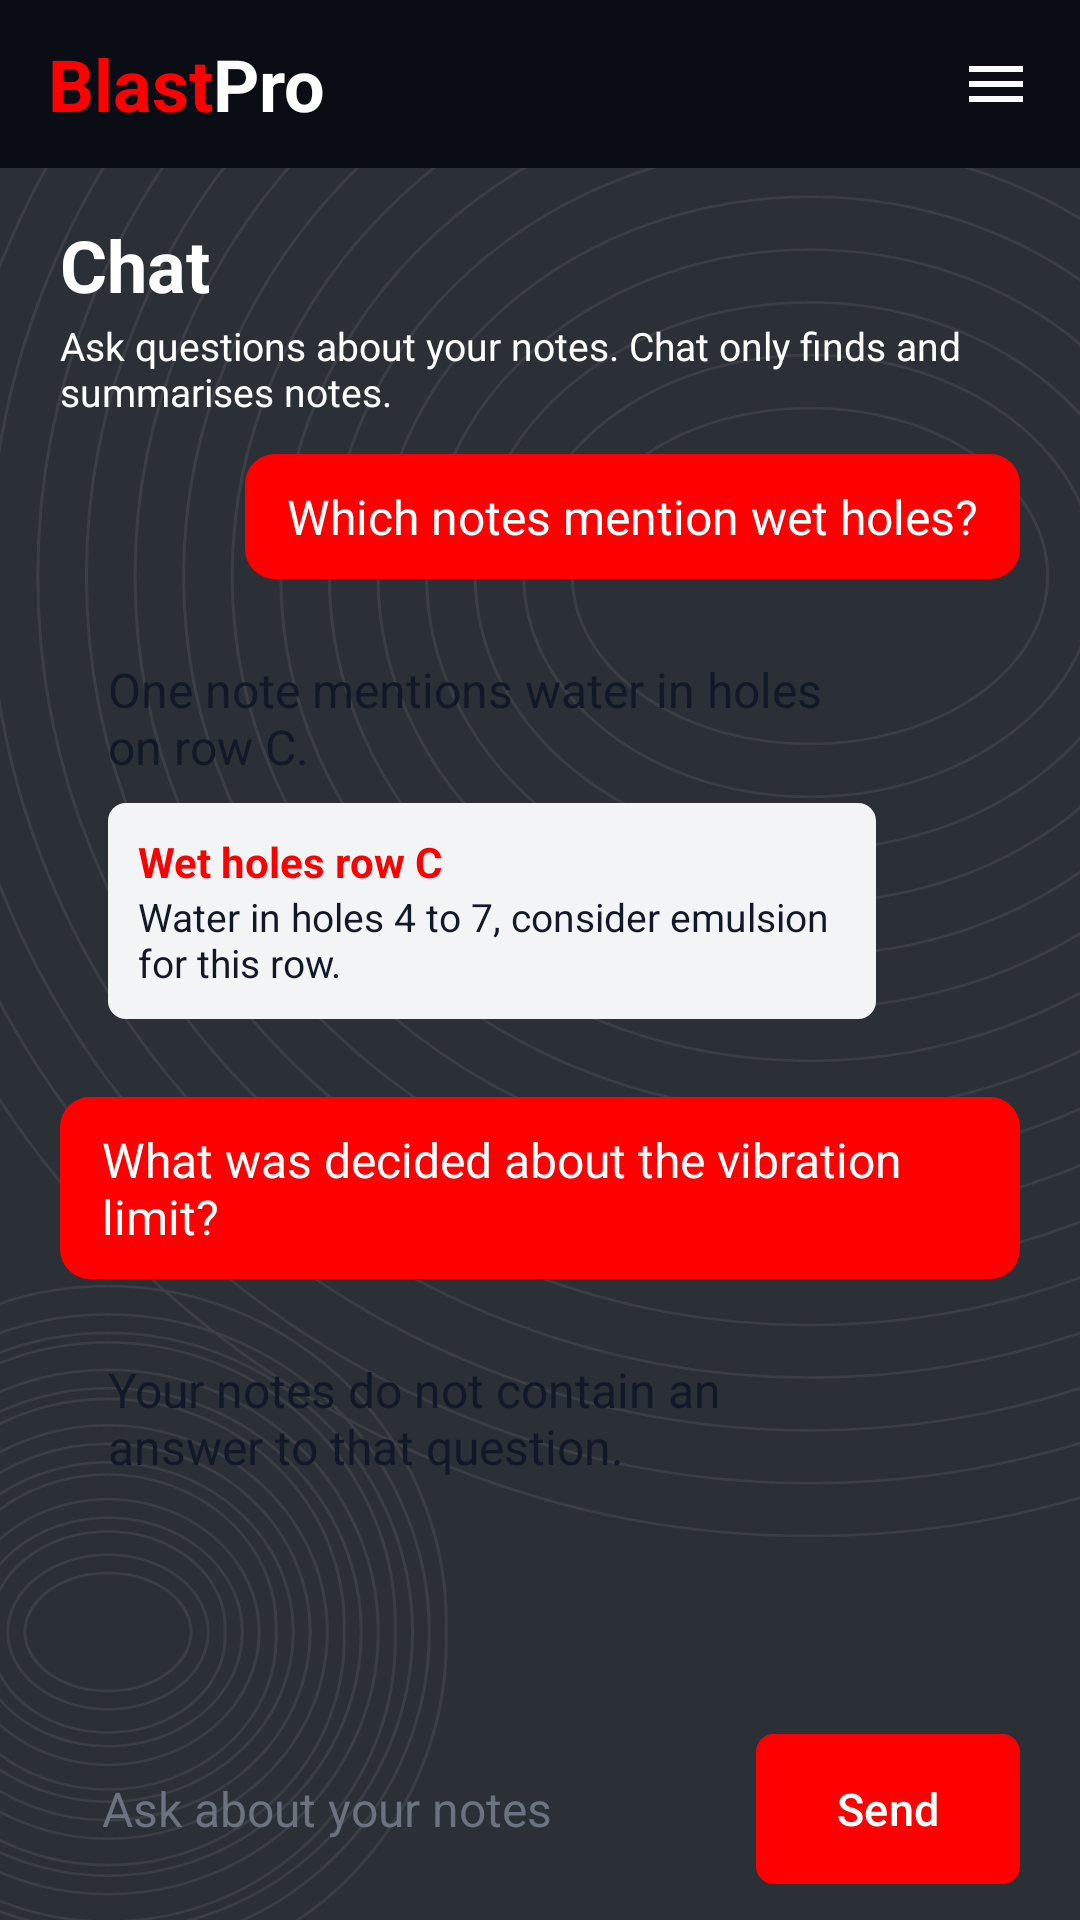

Layout XML and referenced resources for this Android screen:
<!-- AndroidManifest.xml: application theme Theme.BlastProMobile -->
<!-- res/layout/fragment_chat.xml -->
<?xml version="1.0" encoding="utf-8"?>
<LinearLayout xmlns:android="http://schemas.android.com/apk/res/android"
    xmlns:app="http://schemas.android.com/apk/res-auto"
    xmlns:tools="http://schemas.android.com/tools"
    android:layout_width="match_parent"
    android:layout_height="match_parent"
    android:background="@drawable/bg_screen"
    android:orientation="vertical"
    tools:ignore="HardcodedText">

    <include layout="@layout/view_top_bar_menu" />

    <LinearLayout
        android:layout_width="match_parent"
        android:layout_height="0dp"
        android:layout_weight="1"
        android:orientation="vertical"
        android:paddingHorizontal="20dp"
        android:paddingTop="16dp">

        <TextView
            style="@style/BlastPro.Heading"
            android:layout_width="wrap_content"
            android:layout_height="wrap_content"
            android:text="Chat" />

        <TextView
            style="@style/BlastPro.Subtitle"
            android:layout_width="wrap_content"
            android:layout_height="wrap_content"
            android:layout_marginTop="2dp"
            android:layout_marginBottom="12dp"
            android:text="Ask questions about your notes. Chat only finds and summarises notes." />

        
        <TextView
            android:id="@+id/banner_ai_unavailable"
            style="@style/BlastPro.Body"
            android:layout_width="match_parent"
            android:layout_height="wrap_content"
            android:layout_marginBottom="8dp"
            android:background="@drawable/bg_banner"
            android:padding="12dp"
            android:text="Chat is unavailable right now. Your notes and photos still work."
            android:visibility="gone"
            tools:visibility="visible" />

        <ScrollView
            android:layout_width="match_parent"
            android:layout_height="0dp"
            android:layout_weight="1"
            android:scrollbars="none">

            <LinearLayout
                android:layout_width="match_parent"
                android:layout_height="wrap_content"
                android:orientation="vertical">

                <TextView
                    android:layout_width="wrap_content"
                    android:layout_height="wrap_content"
                    android:layout_gravity="end"
                    android:background="@drawable/bg_bubble_user"
                    android:paddingHorizontal="14dp"
                    android:paddingVertical="10dp"
                    android:text="Which notes mention wet holes?"
                    android:textColor="@color/white"
                    android:textSize="16sp" />

                <LinearLayout
                    android:layout_width="match_parent"
                    android:layout_height="wrap_content"
                    android:layout_marginTop="10dp"
                    android:layout_marginEnd="32dp"
                    android:background="@drawable/bg_bubble_answer"
                    android:orientation="vertical"
                    android:padding="16dp">

                    <TextView
                        android:layout_width="wrap_content"
                        android:layout_height="wrap_content"
                        android:text="One note mentions water in holes on row C."
                        android:textColor="@color/ink_dark"
                        android:textSize="16sp" />

                    <LinearLayout
                        android:id="@+id/source_note_2"
                        android:layout_width="match_parent"
                        android:layout_height="wrap_content"
                        android:layout_marginTop="8dp"
                        android:background="@drawable/bg_source"
                        android:clickable="true"
                        android:focusable="true"
                        android:foreground="?attr/selectableItemBackground"
                        android:orientation="vertical"
                        android:padding="10dp">

                        <TextView
                            android:layout_width="wrap_content"
                            android:layout_height="wrap_content"
                            android:text="Wet holes row C"
                            android:textColor="@color/blast_red"
                            android:textSize="14sp"
                            android:textStyle="bold" />

                        <TextView
                            android:layout_width="wrap_content"
                            android:layout_height="wrap_content"
                            android:text="Water in holes 4 to 7, consider emulsion for this row."
                            android:textColor="@color/ink_dark"
                            android:textSize="13sp" />
                    </LinearLayout>
                </LinearLayout>

                <TextView
                    android:layout_width="wrap_content"
                    android:layout_height="wrap_content"
                    android:layout_gravity="end"
                    android:layout_marginTop="10dp"
                    android:background="@drawable/bg_bubble_user"
                    android:paddingHorizontal="14dp"
                    android:paddingVertical="10dp"
                    android:text="What was decided about the vibration limit?"
                    android:textColor="@color/white"
                    android:textSize="16sp" />

                <TextView
                    android:layout_width="match_parent"
                    android:layout_height="wrap_content"
                    android:layout_marginTop="10dp"
                    android:layout_marginEnd="32dp"
                    android:background="@drawable/bg_bubble_answer"
                    android:padding="16dp"
                    android:text="Your notes do not contain an answer to that question."
                    android:textColor="@color/ink_dark"
                    android:textSize="16sp" />
            </LinearLayout>
        </ScrollView>

        <LinearLayout
            android:layout_width="match_parent"
            android:layout_height="wrap_content"
            android:gravity="center_vertical"
            android:orientation="horizontal"
            android:paddingTop="8dp"
            android:paddingBottom="12dp">

            <EditText
                android:id="@+id/edit_question"
                style="@style/BlastPro.Field"
                android:layout_width="0dp"
                android:layout_height="wrap_content"
                android:layout_marginEnd="8dp"
                android:layout_weight="1"
                android:hint="Ask about your notes"
                android:importantForAutofill="no"
                android:inputType="textCapSentences"
                android:maxLines="1" />

            <com.google.android.material.button.MaterialButton
                android:id="@+id/btn_send"
                style="@style/BlastPro.Button"
                android:layout_width="wrap_content"
                android:layout_height="wrap_content"
                android:text="Send"
                app:icon="@drawable/ic_send" />
        </LinearLayout>
    </LinearLayout>
</LinearLayout>
<!-- res/layout/view_top_bar_menu.xml (included above) -->
<?xml version="1.0" encoding="utf-8"?>
<FrameLayout xmlns:android="http://schemas.android.com/apk/res/android"
    xmlns:app="http://schemas.android.com/apk/res-auto"
    xmlns:tools="http://schemas.android.com/tools"
    android:layout_width="match_parent"
    android:layout_height="56dp"
    android:background="@color/top_bar_bg"
    tools:ignore="HardcodedText">

    <include
        layout="@layout/view_logo"
        android:layout_width="wrap_content"
        android:layout_height="wrap_content"
        android:layout_gravity="center_vertical|start"
        android:layout_marginStart="16dp" />

    <ImageButton
        android:id="@+id/btn_menu"
        android:layout_width="48dp"
        android:layout_height="48dp"
        android:layout_gravity="center_vertical|end"
        android:layout_marginEnd="4dp"
        android:background="?attr/selectableItemBackgroundBorderless"
        android:contentDescription="Menu"
        android:src="@drawable/ic_menu"
        app:tint="@color/white" />
</FrameLayout>
<!-- res/layout/view_logo.xml (included above) -->
<?xml version="1.0" encoding="utf-8"?>
<LinearLayout xmlns:android="http://schemas.android.com/apk/res/android"
    xmlns:tools="http://schemas.android.com/tools"
    android:layout_width="wrap_content"
    android:layout_height="wrap_content"
    android:orientation="horizontal"
    tools:ignore="HardcodedText">

    <TextView
        android:layout_width="wrap_content"
        android:layout_height="wrap_content"
        android:text="Blast"
        android:textColor="@color/blast_red"
        android:textSize="24sp"
        android:textStyle="bold" />

    <TextView
        android:layout_width="wrap_content"
        android:layout_height="wrap_content"
        android:text="Pro"
        android:textColor="@color/white"
        android:textSize="24sp"
        android:textStyle="bold" />
</LinearLayout>
<!-- resources referenced by this layout -->
<resources>
  <color name="blast_red">#FFFF0000</color>
  <color name="ink_dark">#FF111827</color>
  <color name="top_bar_bg">#FF0A0D14</color>
  <color name="white">#FFFFFFFF</color>
  <!-- drawable bg_banner (drawable) -->
  <?xml version="1.0" encoding="utf-8"?>
  <shape xmlns:android="http://schemas.android.com/apk/res/android">
      <solid android:color="@color/status_orange" />
      <corners android:radius="6dp" />
  </shape>
  <!-- drawable bg_bubble_user (drawable) -->
  <?xml version="1.0" encoding="utf-8"?>
  <shape xmlns:android="http://schemas.android.com/apk/res/android">
      <solid android:color="@color/blast_red" />
      <corners android:radius="10dp" />
  </shape>
  <!-- drawable bg_screen (drawable) -->
  <?xml version="1.0" encoding="utf-8"?>
  <layer-list xmlns:android="http://schemas.android.com/apk/res/android">
      <item>
          <shape>
              <solid android:color="@color/screen_bg" />
          </shape>
      </item>
      <item android:drawable="@drawable/contour_lines" />
  </layer-list>
  <!-- drawable bg_source (drawable) -->
  <?xml version="1.0" encoding="utf-8"?>
  <shape xmlns:android="http://schemas.android.com/apk/res/android">
      <solid android:color="@color/panel_light" />
      <corners android:radius="6dp" />
  </shape>
  <!-- drawable ic_menu (drawable) -->
  <?xml version="1.0" encoding="utf-8"?>
  <vector xmlns:android="http://schemas.android.com/apk/res/android"
      android:width="24dp"
      android:height="24dp"
      android:viewportWidth="24"
      android:viewportHeight="24">
      <path
          android:fillColor="#FFFFFFFF"
          android:pathData="M3,18h18v-2L3,16v2zM3,13h18v-2L3,11v2zM3,6v2h18L21,6L3,6z" />
  </vector>
  <style name="BlastPro.Body" parent="">
          <item name="android:textColor">@color/white</item>
          <item name="android:textSize">14sp</item>
      </style>
  <style name="BlastPro.Field" parent="">
          <item name="android:background">@drawable/bg_field</item>
          <item name="android:textColor">@color/ink_dark</item>
          <item name="android:textColorHint">@color/ink_muted</item>
          <item name="android:textSize">16sp</item>
          <item name="android:minHeight">50dp</item>
          <item name="android:paddingLeft">14dp</item>
          <item name="android:paddingRight">14dp</item>
          <item name="android:gravity">center_vertical</item>
      </style>
  <style name="BlastPro.Heading" parent="">
          <item name="android:textColor">@color/white</item>
          <item name="android:textSize">24sp</item>
          <item name="android:textStyle">bold</item>
      </style>
  <style name="BlastPro.Subtitle" parent="">
          <item name="android:textColor">@color/white</item>
          <item name="android:textSize">13sp</item>
      </style>
  <style name="Theme.BlastProMobile" parent="Theme.Material3.Dark.NoActionBar">
          <item name="colorPrimary">@color/blast_red</item>
          <item name="colorOnPrimary">@color/white</item>
          <item name="android:windowBackground">@color/screen_bg</item>
          <item name="android:statusBarColor">@android:color/transparent</item>
          <item name="android:navigationBarColor">@android:color/transparent</item>
      </style>
  <color name="status_orange">#FFF59E0B</color>
  <color name="screen_bg">#FF2B2F36</color>
  <color name="panel_light">#FFF3F4F6</color>
  <color name="ripple_light">#66FFFFFF</color>
  <color name="ink_muted">#FF6B7280</color>
</resources>
